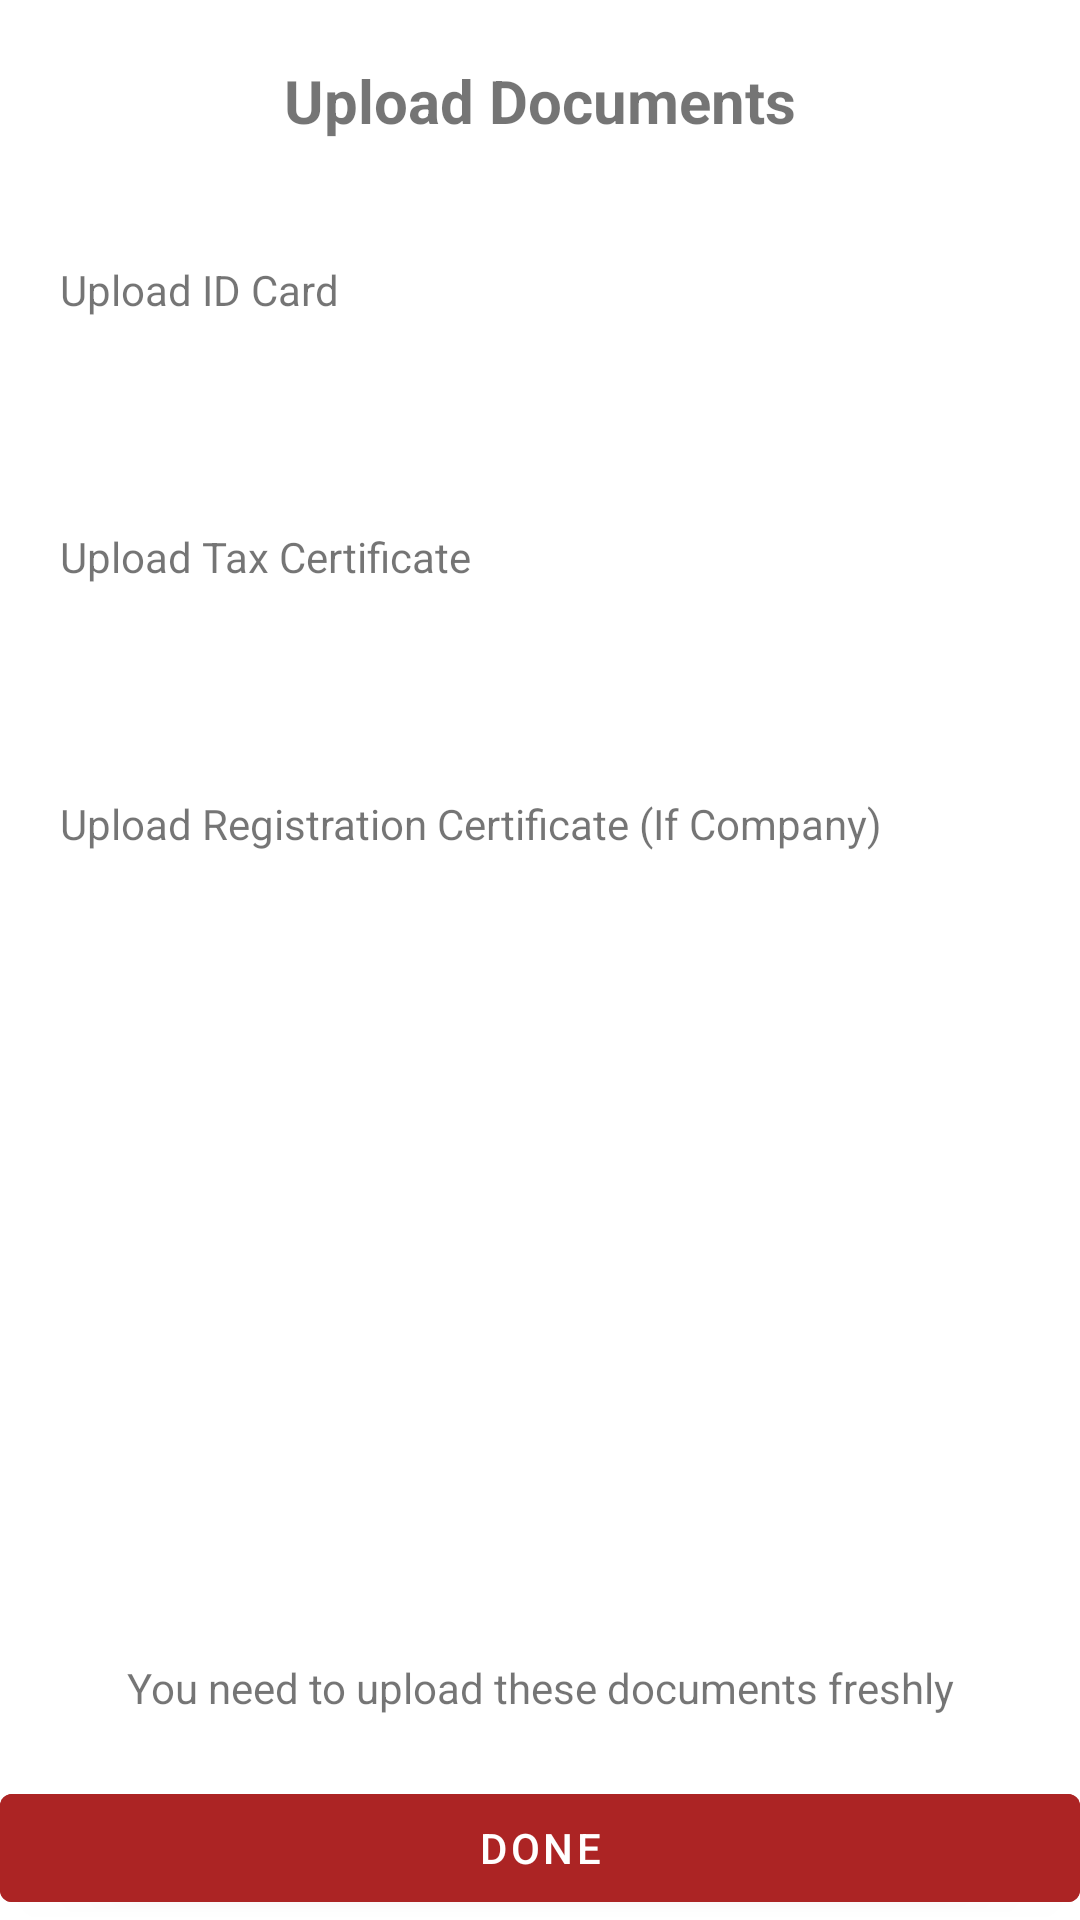

Android layout source for this screen:
<!-- AndroidManifest.xml: application theme Theme.Jiji -->
<!-- res/layout/dialog_upload_documents_layout.xml -->
<?xml version="1.0" encoding="utf-8"?>
<RelativeLayout xmlns:android="http://schemas.android.com/apk/res/android"
    android:layout_width="match_parent"
    android:layout_height="match_parent">

    <ImageView
        android:layout_width="30dp"
        android:layout_height="30dp"
        android:id="@+id/crossBtn"
        android:layout_alignParentEnd="true"
        android:layout_margin="20dp"
        android:src="@drawable/ic_baseline_close_24" />

    <TextView
        android:id="@+id/tyu"
        android:layout_width="match_parent"
        android:layout_height="wrap_content"
        android:layout_centerHorizontal="true"
        android:layout_marginTop="20dp"
        android:gravity="center"
        android:text="Upload Documents"
        android:textSize="20sp"
        android:textStyle="bold" />

    <LinearLayout
        android:id="@+id/sellerLayout"
        android:layout_width="match_parent"
        android:layout_height="wrap_content"
        android:layout_below="@id/tyu"
        android:layout_marginTop="20dp"
        android:orientation="vertical">

        <TextView
            android:layout_width="match_parent"
            android:layout_height="wrap_content"
            android:layout_marginHorizontal="20dp"
            android:layout_marginTop="20dp"
            android:text="Upload ID Card" />

        <LinearLayout
            android:layout_width="match_parent"
            android:layout_height="wrap_content"
            android:layout_marginHorizontal="20dp"
            android:layout_marginTop="10dp"
            android:gravity="center_vertical"
            android:orientation="horizontal">

            <ImageView
                android:id="@+id/uploadIdCardBtn"
                android:layout_width="40dp"
                android:layout_height="40dp"
                android:src="@drawable/ic_baseline_upload_file_24" />

            <TextView
                android:id="@+id/idCardTextView"
                android:layout_width="match_parent"
                android:layout_height="wrap_content"
                android:layout_marginStart="10dp"
                android:ellipsize="middle"
                android:singleLine="true"
                android:text="" />

        </LinearLayout>

        <TextView
            android:layout_width="match_parent"
            android:layout_height="wrap_content"
            android:layout_marginHorizontal="20dp"
            android:layout_marginTop="20dp"
            android:text="Upload Tax Certificate" />

        <LinearLayout
            android:layout_width="match_parent"
            android:layout_height="wrap_content"
            android:layout_marginHorizontal="20dp"
            android:layout_marginTop="10dp"
            android:gravity="center_vertical"
            android:orientation="horizontal">

            <ImageView
                android:id="@+id/uploadTaxCertificateBtn"
                android:layout_width="40dp"
                android:layout_height="40dp"
                android:src="@drawable/ic_baseline_upload_file_24" />

            <TextView
                android:id="@+id/uploadTaxCertificateText"
                android:layout_width="match_parent"
                android:layout_height="wrap_content"
                android:layout_marginStart="10dp"
                android:ellipsize="middle"
                android:singleLine="true"
                android:text="" />

        </LinearLayout>

        <TextView
            android:layout_width="match_parent"
            android:layout_height="wrap_content"
            android:layout_marginHorizontal="20dp"
            android:layout_marginTop="20dp"
            android:text="Upload Registration Certificate (If Company)" />

        <LinearLayout
            android:layout_width="match_parent"
            android:layout_height="wrap_content"
            android:layout_marginHorizontal="20dp"
            android:layout_marginTop="10dp"
            android:gravity="center_vertical"
            android:orientation="horizontal">

            <ImageView
                android:id="@+id/uploadRegistrationCertificateBtn"
                android:layout_width="40dp"
                android:layout_height="40dp"
                android:src="@drawable/ic_baseline_upload_file_24" />

            <TextView
                android:id="@+id/uploadRegistrationCertificateText"
                android:layout_width="match_parent"
                android:layout_height="wrap_content"
                android:layout_marginStart="10dp"
                android:ellipsize="middle"
                android:singleLine="true"
                android:text="" />

        </LinearLayout>

    </LinearLayout>

    <TextView
        android:layout_width="match_parent"
        android:layout_height="wrap_content"
        android:layout_above="@id/doneBtn"
        android:layout_marginBottom="20dp"
        android:gravity="center"
        android:text="You need to upload these documents freshly" />


    <com.google.android.material.button.MaterialButton
        android:id="@+id/doneBtn"
        android:layout_width="match_parent"
        android:layout_height="wrap_content"
        android:layout_alignParentBottom="true"
        android:backgroundTint="@color/default_green"
        android:text="Done" />

</RelativeLayout>
<!-- resources referenced by this layout -->
<resources>
  <color name="default_green">#ac2424</color>
  <style name="Theme.Jiji" parent="Theme.MaterialComponents.DayNight.NoActionBar">
          
          <item name="colorPrimary">@color/purple_500</item>
          <item name="colorPrimaryVariant">@color/purple_700</item>
          <item name="colorOnPrimary">@color/white</item>
          
          <item name="colorSecondary">@color/teal_200</item>
          <item name="colorSecondaryVariant">@color/teal_700</item>
          <item name="colorOnSecondary">@color/black</item>
          
          <item name="android:statusBarColor" tools:targetApi="l">?attr/colorPrimaryVariant</item>
          
      </style>
  <color name="purple_500">#ac2424</color>
  <color name="purple_700">#770303</color>
  <color name="white">#FFFFFFFF</color>
  <color name="teal_200">#ac2424</color>
  <color name="teal_700">#FF018786</color>
  <color name="black">#FF000000</color>
</resources>
